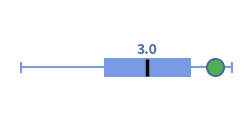
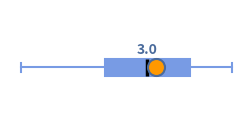
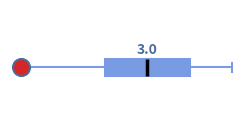

The matplotlib source for these figures, in order:
import matplotlib.pyplot as plt

def create_gpa_sparkline(min, q1, median, q3, max, x, path, width=3, height=1.5):
    
    # Choose size and background
    fig, ax = plt.subplots(figsize=(width, height))
    fig.patch.set_alpha(0.0)
    ax.patch.set_alpha(0.0)

    # Set variables for graph
    stats = [{
        'label': '',  # Leave blank to avoid text on the y-axis
        'whislo': min,
        'q1': q1,
        'med': median,
        'q3': q3,
        'whishi': max
    }]

    # Styling
    box_color = '#D0E2FF'     
    line_color = '#789BE4'    
    
    boxprops = dict(facecolor=box_color, color=line_color, linewidth=1.5)
    whiskerprops = dict(color=line_color, linewidth=1.5)
    capprops = dict(color=line_color, linewidth=1.5)
    medianprops = dict(color="#000000", linewidth=2.5)

    # Draw the boxplot
    ax.bxp(stats, vert=False, patch_artist=True, showfliers=False,
           boxprops=boxprops, whiskerprops=whiskerprops, 
           capprops=capprops, medianprops=medianprops)

    # Use ranges in order to determine color
    if x < q1:
        dot_color = '#D62728'  
    elif x <= q3:
        dot_color = '#FF9800'  
    else:
        dot_color = '#4CAF50'  

    # Plot point x
    ax.scatter(x, 1, color=dot_color, edgecolors='#4A6B9C', 
               s=150, zorder=3, linewidths=1.5)


    # Median text 
    ax.text(median, 1.15, f"{median:.1f}", 
            ha='center', va='center', 
            fontsize=10, fontweight='bold', color='#4A6B9C')


    # Padding
    padding = (max - min) * 0.05
    ax.set_xlim(min - padding, max + padding)

    ax.axis('off')  # Hide labels

    # Save the image exactly as requested
    plt.savefig(path, transparent=True, bbox_inches='tight', pad_inches=0)
    
    # Free memory
    plt.close(fig)

# Testing
if __name__ == "__main__":
    # Example 1: Green dot (Above Q3)
    create_gpa_sparkline(min=1.5, q1=2.5, median=3.0, q3=3.5, max=4.0, x=3.8, path='sparkline_green.png')
    
    # Example 2: Orange dot (Inside the Interquartile Range)
    create_gpa_sparkline(min=1.5, q1=2.5, median=3.0, q3=3.5, max=4.0, x=3.1, path='sparkline_orange.png')
    
    # Example 3: Red dot (Below Q1)
    create_gpa_sparkline(min=1.5, q1=2.5, median=3.0, q3=3.5, max=4.0, x=1.5, path='sparkline_red.png')
